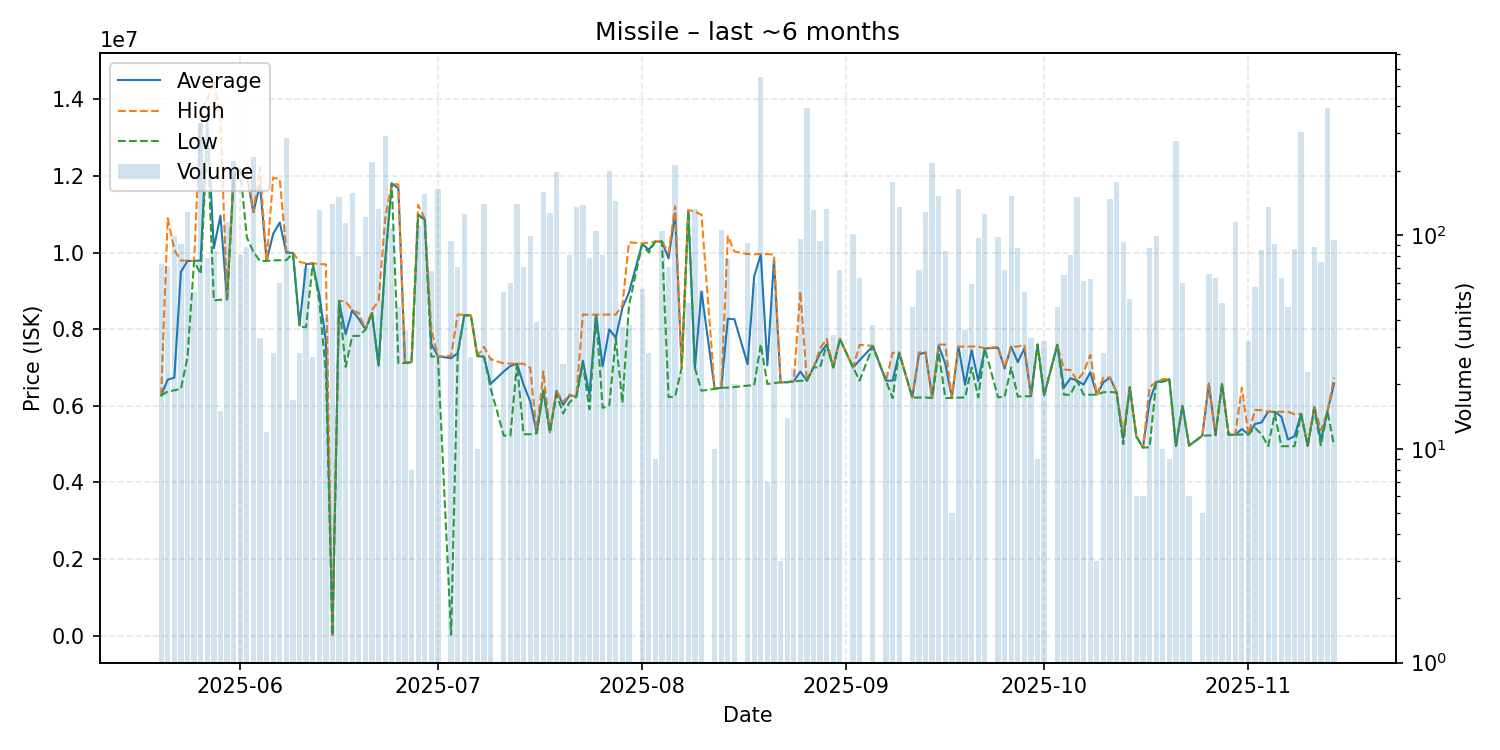

The table this chart was drawn from, first rows:
date, average, highest, lowest, order_count, volume
2025-05-20, 6272342, 6280000, 6267000, 3, 73
2025-05-21, 6685000, 10900000, 6376000, 5, 72
2025-05-22, 6737121, 10070000, 6405000, 10, 99
2025-05-23, 9497077, 9795000, 6442000, 10, 91
2025-05-24, 9785000, 9788000, 7276000, 9, 128
2025-05-25, 9784000, 9784000, 9784000, 3, 54
2025-05-26, 9795000, 13690000, 9445000, 24, 334
2025-05-27, 13450000, 13990000, 12990000, 7, 78
2025-05-28, 10117262, 14490000, 8751000, 5, 84
2025-05-29, 10963933, 13470000, 8770000, 5, 15
2025-05-30, 8784000, 8784000, 8784000, 7, 115
2025-05-31, 11980000, 11990000, 11980000, 22, 221
2025-06-01, 12170617, 12180000, 12170000, 7, 81
2025-06-02, 12014205, 12170000, 10400000, 14, 88
2025-06-03, 11060000, 11070000, 10020000, 16, 233
2025-06-04, 11778485, 12220000, 9780000, 3, 33
2025-06-05, 9785167, 9786000, 9785000, 3, 12
2025-06-06, 10491893, 11960000, 9797000, 4, 28
2025-06-07, 10788067, 11920000, 9803000, 9, 60
2025-06-08, 10000000, 10040000, 9804000, 23, 285
2025-06-09, 9994118, 10000000, 9990000, 2, 17
2025-06-10, 8117464, 9759000, 8055000, 3, 28
2025-06-11, 9699071, 9720000, 8060000, 8, 70
2025-06-12, 9719741, 9720000, 9719000, 2, 27
2025-06-13, 8903000, 9705000, 8728000, 13, 131
2025-06-14, 7697000, 9694000, 6861000, 3, 41
2025-06-15, 19080, 19080, 19080, 8, 140
2025-06-16, 8740000, 8741000, 8738000, 16, 151
2025-06-17, 7871000, 8726000, 7016000, 6, 114
2025-06-18, 8494000, 8494500, 7825000, 10, 158
2025-06-19, 8268238, 8422000, 7826000, 7, 80
2025-06-20, 7995000, 7996000, 7990000, 10, 122
2025-06-21, 8422000, 8500000, 8417000, 21, 220
2025-06-22, 7048000, 8741000, 7048000, 13, 133
2025-06-23, 9800000, 10900000, 9700000, 28, 292
2025-06-24, 11810000, 11810000, 11810000, 9, 108
2025-06-25, 11678609, 11780000, 7116000, 2, 46
2025-06-26, 7122444, 7133000, 7120000, 6, 36
2025-06-27, 7139875, 7153000, 7138000, 2, 8
2025-06-28, 11000000, 11245000, 10990000, 11, 110
2025-06-29, 10860000, 10890000, 10840000, 16, 155
2025-06-30, 7620515, 8000000, 7286000, 5, 68
2025-07-01, 7293000, 7294000, 7292000, 19, 165
2025-07-03, 7243538, 7302000, 19080, 8, 94
2025-07-04, 7379070, 8385000, 7304000, 6, 71
2025-07-05, 8368000, 8375000, 8367000, 10, 126
2025-07-06, 8360889, 8361000, 8360000, 2, 27
2025-07-07, 7300900, 7301000, 7300000, 2, 10
2025-07-08, 7284000, 7541000, 7265000, 15, 140
2025-07-09, 6575444, 7217000, 6464000, 3, 27
2025-07-11, 6896981, 7107000, 5221000, 8, 54
2025-07-12, 7040783, 7103000, 5226500, 8, 60
2025-07-13, 7099000, 7100000, 7097000, 11, 140
2025-07-14, 6553437, 7098000, 5257000, 4, 71
2025-07-15, 6119212, 6998000, 5258000, 3, 99
2025-07-16, 5289359, 5300000, 5284000, 5, 39
2025-07-17, 6399000, 6898000, 6398000, 13, 159
2025-07-18, 5312000, 5312000, 5312000, 5, 127
2025-07-19, 6396000, 6396000, 6298000, 12, 197
2025-07-20, 6027240, 6099000, 5800000, 3, 25
... 107 more rows
